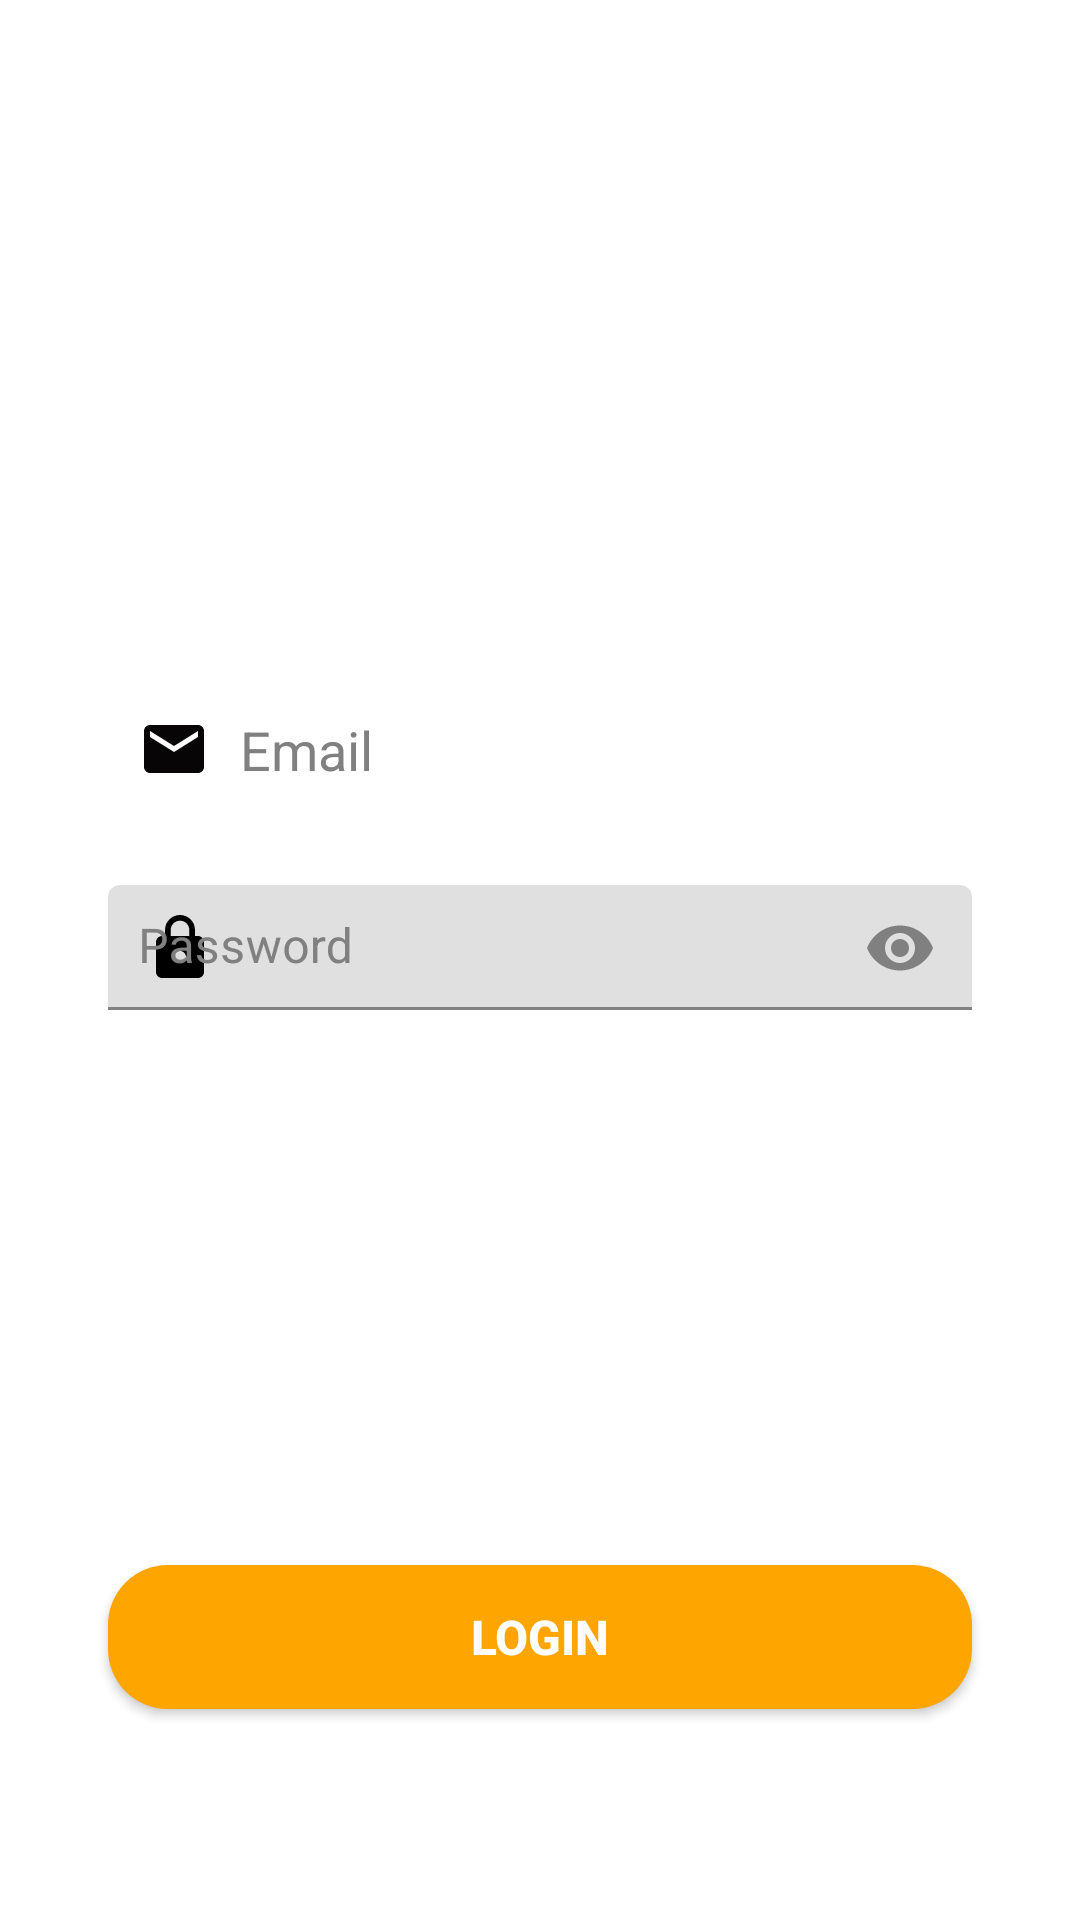

This screen was rendered from an Android layout file. Write that file and the resources it references.
<!-- AndroidManifest.xml: application theme Theme.Recordly -->
<!-- res/layout/login_tab_fragment.xml -->
<?xml version="1.0" encoding="utf-8"?>
<androidx.constraintlayout.widget.ConstraintLayout xmlns:android="http://schemas.android.com/apk/res/android"
    xmlns:app="http://schemas.android.com/apk/res-auto"
    xmlns:tools="http://schemas.android.com/tools"
    android:layout_width="match_parent"
    android:layout_height="match_parent"
    android:background="@color/white">

    <EditText
        android:id="@+id/email"
        android:layout_width="0dp"
        android:layout_height="wrap_content"
        android:layout_marginTop="70dp"
        android:background="@drawable/text_bg"
        android:drawableLeft="@drawable/ic_baseline_email_24_black"
        android:drawablePadding="10dp"
        android:hint="Email"
        android:inputType="textEmailAddress"
        android:paddingLeft="10dp"
        android:paddingTop="10dp"
        android:paddingBottom="10dp"
        android:textColor="@color/black"

        android:textColorHint="@color/Grey"
        app:layout_constraintBottom_toBottomOf="parent"
        app:layout_constraintEnd_toEndOf="parent"
        app:layout_constraintHorizontal_bias=".5"
        app:layout_constraintStart_toEndOf="parent"
        app:layout_constraintStart_toStartOf="parent"
        app:layout_constraintTop_toTopOf="parent"
        app:layout_constraintVertical_bias=".3"
        app:layout_constraintWidth_percent=".8" />




    <com.google.android.material.textfield.TextInputLayout
        android:id="@+id/password"
        android:layout_width="0dp"
        android:layout_height="wrap_content"
        android:layout_below="@+id/email"
        android:layout_centerInParent="true"
        android:layout_marginTop="10dp"
        android:hint="Password"
        android:textColorHint="@color/Grey"
        app:startIconDrawable="@drawable/ic_baseline_lock_24_black"
        app:startIconTint="@color/black"
        app:endIconMode="password_toggle"
        app:endIconTint="@color/Grey"
        app:layout_constraintBottom_toBottomOf="parent"
        app:layout_constraintEnd_toEndOf="parent"
        app:layout_constraintStart_toEndOf="parent"
        app:layout_constraintStart_toStartOf="parent"
        app:layout_constraintTop_toBottomOf="@id/email"
        app:layout_constraintVertical_bias="0.0"
        app:layout_constraintWidth_percent=".8">

        <com.google.android.material.textfield.TextInputEditText
            android:id="@+id/pass1"
            android:layout_width="match_parent"
            android:layout_height="wrap_content"
            android:layout_marginTop="10dp"
            android:background="@drawable/text_bg"
            android:inputType="textPassword"
            android:paddingLeft="10dp"
            android:paddingTop="10dp"
            android:paddingBottom="10dp"
            android:textColor="@color/black" />
    </com.google.android.material.textfield.TextInputLayout>

    <Button
        android:id="@+id/default_login_button"
        android:layout_width="0dp"
        android:layout_height="wrap_content"
        android:background="@drawable/ripple_effect"
        android:text="LOGIN"
        android:textColor="@color/white"
        android:textSize="16dp"
        android:textStyle="bold"
        app:layout_constraintBottom_toBottomOf="parent"
        app:layout_constraintEnd_toEndOf="parent"
        app:layout_constraintStart_toEndOf="parent"
        app:layout_constraintStart_toStartOf="parent"
        app:layout_constraintTop_toTopOf="@id/loginForgot"
        app:layout_constraintVertical_bias=".7"
        app:layout_constraintWidth_percent=".8" />

    <ImageView
        android:id="@+id/QR_LOG"
        android:layout_width="49dp"
        android:layout_height="48dp"
        android:layout_marginTop="5dp"
        android:visibility="gone"
        android:src="@drawable/ic_baseline_qr_code_scanner_24_black"
        app:layout_constraintBottom_toBottomOf="parent"
        app:layout_constraintEnd_toEndOf="@id/password"
        app:layout_constraintHorizontal_bias="1.0"
        app:layout_constraintStart_toStartOf="parent"
        app:layout_constraintTop_toBottomOf="@id/password"
        app:layout_constraintVertical_bias="0.042" />

    <TextView
        android:id="@+id/loginForgot"
        android:layout_width="wrap_content"
        android:layout_height="20dp"
        android:layout_marginTop="10dp"

        android:textColor="@color/Blue"
        android:textStyle="italic"
        app:layout_constraintBottom_toBottomOf="parent"
        app:layout_constraintEnd_toEndOf="@id/password"
        app:layout_constraintHorizontal_bias="1.0"
        app:layout_constraintStart_toStartOf="parent"
        app:layout_constraintTop_toBottomOf="@id/password"
        app:layout_constraintVertical_bias="0.029" />


</androidx.constraintlayout.widget.ConstraintLayout>
<!-- resources referenced by this layout -->
<resources>
  <color name="Blue">#0000FF</color>
  <color name="Grey">#808080</color>
  <color name="black">#FF000000</color>
  <color name="white">#FFFFFFFF</color>
  <!-- drawable ic_baseline_email_24_black (drawable) -->
  <vector android:height="24dp" android:tint="#070505"
      android:viewportHeight="24" android:viewportWidth="24"
      android:width="24dp" xmlns:android="http://schemas.android.com/apk/res/android">
      <path android:fillColor="@android:color/white" android:pathData="M20,4L4,4c-1.1,0 -1.99,0.9 -1.99,2L2,18c0,1.1 0.9,2 2,2h16c1.1,0 2,-0.9 2,-2L22,6c0,-1.1 -0.9,-2 -2,-2zM20,8l-8,5 -8,-5L4,6l8,5 8,-5v2z"/>
  </vector>
  <!-- drawable ic_baseline_lock_24_black (drawable) -->
  <vector android:height="24dp" android:tint="#070505"
      android:viewportHeight="24" android:viewportWidth="24"
      android:width="24dp" xmlns:android="http://schemas.android.com/apk/res/android">
      <path android:fillColor="@android:color/white" android:pathData="M18,8h-1L17,6c0,-2.76 -2.24,-5 -5,-5S7,3.24 7,6v2L6,8c-1.1,0 -2,0.9 -2,2v10c0,1.1 0.9,2 2,2h12c1.1,0 2,-0.9 2,-2L20,10c0,-1.1 -0.9,-2 -2,-2zM12,17c-1.1,0 -2,-0.9 -2,-2s0.9,-2 2,-2 2,0.9 2,2 -0.9,2 -2,2zM15.1,8L8.9,8L8.9,6c0,-1.71 1.39,-3.1 3.1,-3.1 1.71,0 3.1,1.39 3.1,3.1v2z"/>
  </vector>
  <!-- drawable ic_baseline_qr_code_scanner_24_black (drawable) -->
  <vector android:height="24dp" android:tint="#070907"
      android:viewportHeight="24" android:viewportWidth="24"
      android:width="24dp" xmlns:android="http://schemas.android.com/apk/res/android">
      <path android:fillColor="@android:color/white" android:pathData="M9.5,6.5v3h-3v-3H9.5M11,5H5v6h6V5L11,5zM9.5,14.5v3h-3v-3H9.5M11,13H5v6h6V13L11,13zM17.5,6.5v3h-3v-3H17.5M19,5h-6v6h6V5L19,5zM13,13h1.5v1.5H13V13zM14.5,14.5H16V16h-1.5V14.5zM16,13h1.5v1.5H16V13zM13,16h1.5v1.5H13V16zM14.5,17.5H16V19h-1.5V17.5zM16,16h1.5v1.5H16V16zM17.5,14.5H19V16h-1.5V14.5zM17.5,17.5H19V19h-1.5V17.5zM22,7h-2V4h-3V2h5V7zM22,22v-5h-2v3h-3v2H22zM2,22h5v-2H4v-3H2V22zM2,2v5h2V4h3V2H2z"/>
  </vector>
  <!-- drawable ripple_effect (drawable) -->
  <?xml version="1.0" encoding="utf-8"?>
  <ripple xmlns:android="http://schemas.android.com/apk/res/android"
      android:color="#ACD613">
  
      <item>
          <shape android:shape="rectangle">
              <solid android:color="@color/Orange"/>
              <corners android:radius="20dp"/>
          </shape>
      </item>
  </ripple>
  <style name="Theme.Recordly" parent="Theme.MaterialComponents.DayNight.DarkActionBar">
          
          <item name="colorPrimary">@color/purple_500</item>
          <item name="colorPrimaryVariant">@color/purple_700</item>
          <item name="colorOnPrimary">@color/white</item>
          
          <item name="colorSecondary">@color/teal_200</item>
          <item name="colorSecondaryVariant">@color/teal_700</item>
          <item name="colorOnSecondary">@color/black</item>
          
          <item name="android:statusBarColor" tools:targetApi="l">?attr/colorPrimaryVariant</item>
          
      </style>
  <color name="Orange">#FFA500</color>
  <color name="purple_500">#FF6200EE</color>
  <color name="purple_700">#FF3700B3</color>
  <color name="teal_200">#FF03DAC5</color>
  <color name="teal_700">#FF018786</color>
</resources>
